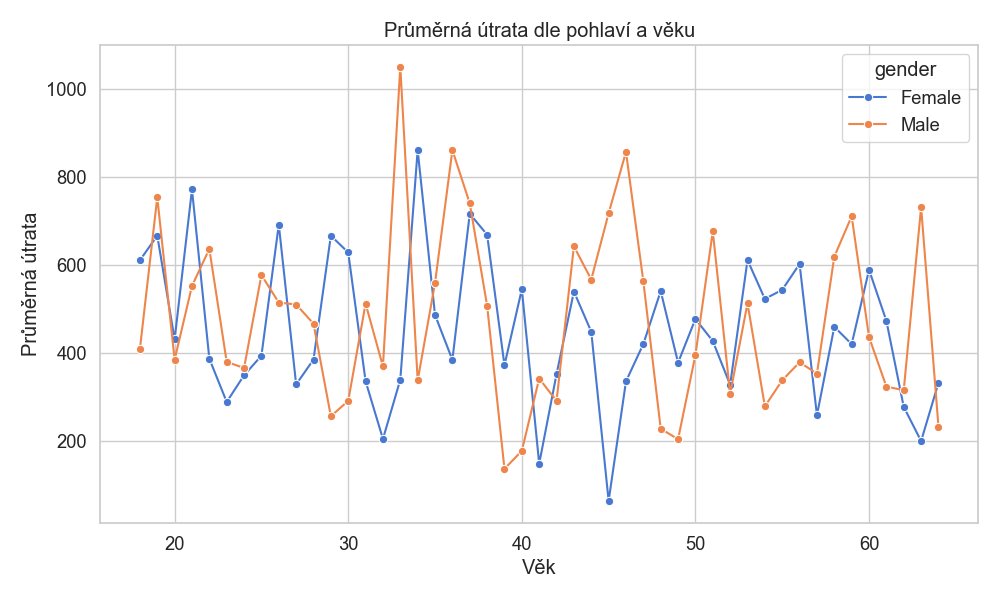

The file beside this chart, header and first rows:
64, Female, 332.89473684210526
64, Male, 233.3
63, Male, 731.4
63, Female, 200.8
62, Male, 316.2
62, Female, 278.2
61, Male, 324.2
61, Female, 473.3
60, Male, 436.7
60, Female, 589.2
59, Male, 710.6
59, Female, 420.6
58, Female, 460
58, Male, 619.2
57, Male, 353.8
57, Female, 259.3
56, Female, 602.5
56, Male, 379.4
55, Female, 543.8
55, Male, 338.8
54, Male, 279.4
54, Female, 523.2
53, Female, 611.2
53, Male, 513.3
52, Male, 307.8
52, Female, 328.5
51, Male, 676.5
51, Female, 427.6
50, Female, 477.8
50, Male, 396.1
49, Male, 205
49, Female, 378.6
48, Female, 541
48, Male, 228.8
47, Female, 421
47, Male, 562.7
46, Male, 856.7
46, Female, 336.2
45, Male, 717.5
45, Female, 65
44, Female, 448.8
44, Male, 567.1
43, Female, 540
43, Male, 642.5
42, Male, 291.8
42, Female, 352.7
41, Female, 149.4
41, Male, 342.7
40, Male, 178.5
40, Female, 545
39, Female, 372.8
39, Male, 137.8
38, Female, 668.9
38, Male, 508
37, Female, 716.2
37, Male, 740
36, Female, 385
36, Male, 860.7
35, Male, 559.4
35, Female, 486.8
34, Male, 338.2
... 33 more rows
